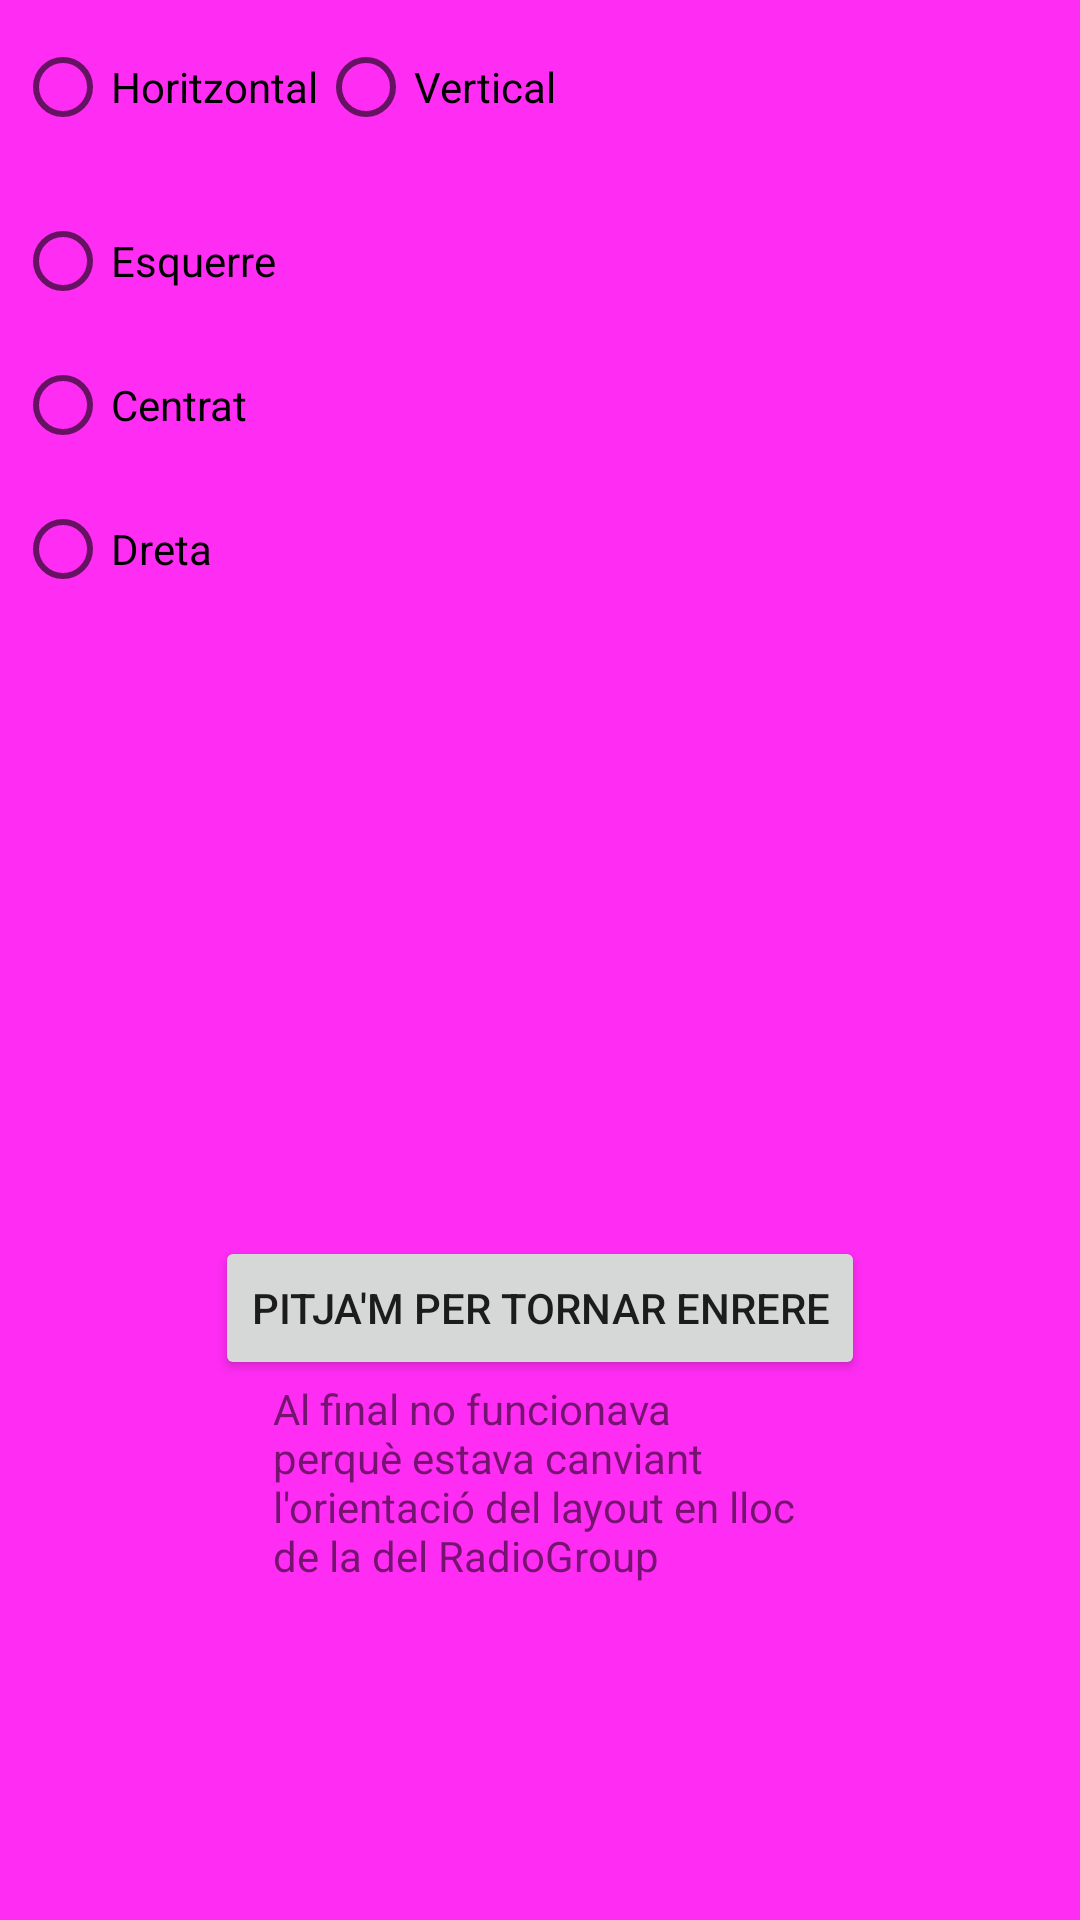

Android layout source for this screen:
<!-- AndroidManifest.xml: application theme Theme.ExerciseLesson5 -->
<!-- res/layout/widgetlayout_2.xml -->
<?xml version="1.0" encoding="utf-8"?>
<LinearLayout xmlns:android="http://schemas.android.com/apk/res/android"
    xmlns:app="http://schemas.android.com/apk/res-auto"
    xmlns:tools="http://schemas.android.com/tools"
    android:id="@+id/patata"
    android:layout_width="match_parent"
    android:layout_height="match_parent"
    android:background="@color/pinkaso"
    android:orientation="vertical">

    <RadioGroup
        android:id="@+id/orientation"
        android:layout_width="wrap_content"
        android:layout_height="wrap_content"
        android:orientation="horizontal"
        android:padding="5dip">

        <RadioButton
            android:id="@+id/horizontal"
            android:layout_width="wrap_content"
            android:layout_height="wrap_content"
            android:text="Horitzontal" />

        <RadioButton
            android:id="@+id/vertical"
            android:layout_width="wrap_content"
            android:layout_height="wrap_content"
            android:text="Vertical" />

    </RadioGroup>

    <RadioGroup
        android:id="@+id/gravity"
        android:layout_width="fill_parent"
        android:layout_height="wrap_content"
        android:orientation="vertical"
        android:padding="5dp">

        <RadioButton
            android:id="@+id/left"
            android:layout_width="wrap_content"
            android:layout_height="wrap_content"
            android:text="Esquerre" />

        <RadioButton
            android:id="@+id/center"
            android:layout_width="wrap_content"
            android:layout_height="wrap_content"
            android:text="Centrat" />

        <RadioButton
            android:id="@+id/right"
            android:layout_width="wrap_content"
            android:layout_height="wrap_content"
            android:text="Dreta" />
    </RadioGroup>

    <Button
        android:id="@+id/layout2tomain"
        android:layout_width="wrap_content"
        android:layout_height="wrap_content"
        android:baselineAligned="false"
        android:layout_marginTop="200dp"
        android:layout_gravity="center"
        android:text="Pitja'm per tornar enrere" />

    <TextView
        android:id="@+id/textView"
        android:layout_width="178dp"
        android:layout_height="77dp"
        android:layout_gravity="center"
        android:text="@string/explicacio" />

</LinearLayout>
<!-- resources referenced by this layout -->
<resources>
  <color name="pinkaso">#D3FF00F2</color>
  <string name="explicacio">Al final no funcionava perquè estava canviant l\'orientació del layout en lloc de la del RadioGroup</string>
  <style name="Theme.ExerciseLesson5" parent="Theme.MaterialComponents.DayNight.DarkActionBar">
          
          <item name="colorPrimary">@color/purple_500</item>
          <item name="colorPrimaryVariant">@color/purple_700</item>
          <item name="colorOnPrimary">@color/white</item>
          
          <item name="colorSecondary">@color/teal_200</item>
          <item name="colorSecondaryVariant">@color/teal_700</item>
          <item name="colorOnSecondary">@color/black</item>
          
          <item name="android:statusBarColor" tools:targetApi="l">?attr/colorPrimaryVariant</item>
          
      </style>
  <color name="purple_500">#FF6200EE</color>
  <color name="purple_700">#FF3700B3</color>
  <color name="white">#FFFFFFFF</color>
  <color name="teal_200">#FF03DAC5</color>
  <color name="teal_700">#FF018786</color>
  <color name="black">#FF000000</color>
</resources>
